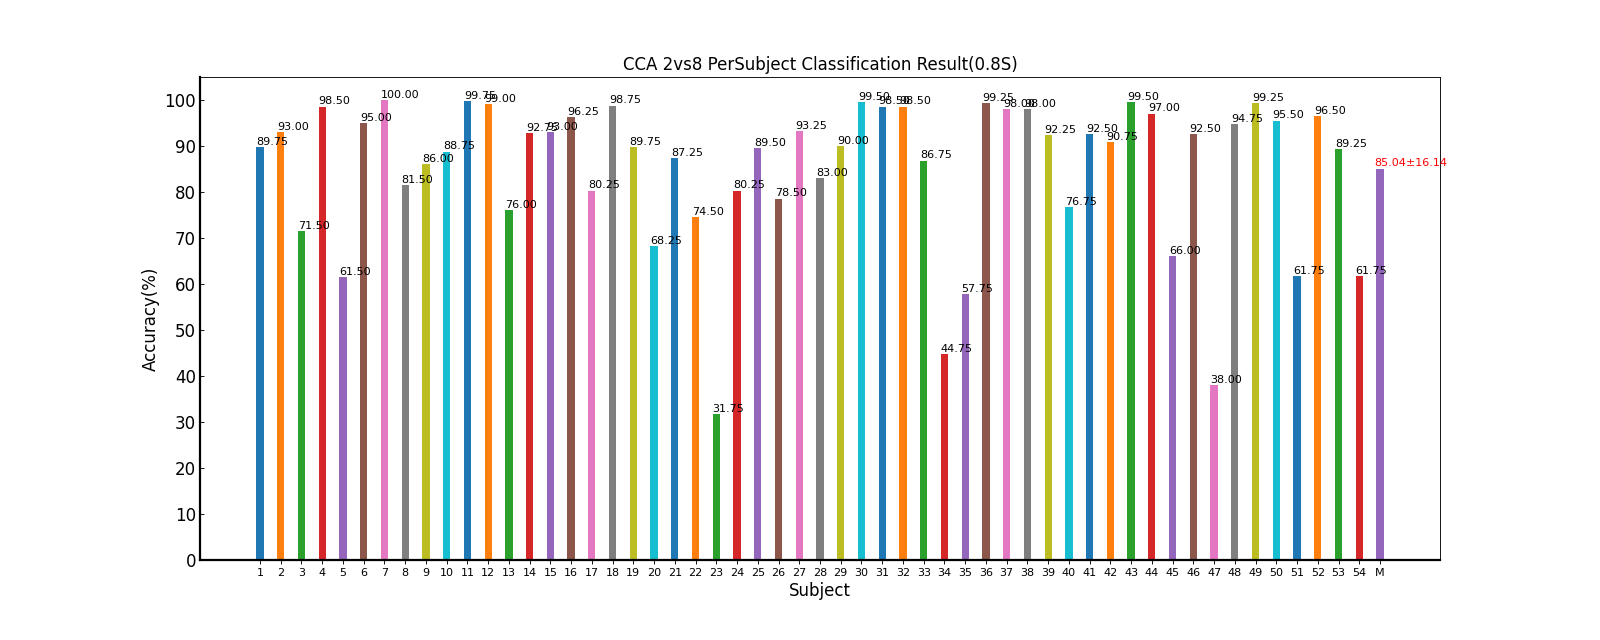

Source data for this figure (header and first rows):
Fold1, Fold2, Fold3, Fold4, Fold5, Mean±Std, ITR(bits/min)
90.0, 88.75, 87.5, 90.0, 92.5, 89.75±1.85, 62.90±4.09
92.5, 96.25, 91.25, 93.75, 91.25, 93.00±2.09, 70.49±5.33
62.5, 73.75, 68.75, 78.75, 73.75, 71.50±6.15, 32.16±8.09
98.75, 97.5, 97.5, 100.0, 98.75, 98.50±1.05, 86.31±3.96
66.25, 63.75, 62.5, 65.0, 50.0, 61.50±6.58, 20.25±6.17
98.75, 92.5, 95.0, 95.0, 93.75, 95.00±2.34, 75.81±6.75
100.0, 100.0, 100.0, 100.0, 100.0, 100.00±0.00, 92.31±0.00
85.0, 81.25, 81.25, 86.25, 73.75, 81.50±4.87, 47.29±8.09
75.0, 95.0, 86.25, 87.5, 86.25, 86.00±7.15, 56.25±13.78
95.0, 90.0, 95.0, 87.5, 76.25, 88.75±7.71, 62.14±15.28
100.0, 98.75, 100.0, 100.0, 100.0, 99.75±0.56, 91.23±2.41
100.0, 98.75, 98.75, 98.75, 98.75, 99.00±0.56, 88.00±2.41
58.75, 75.0, 83.75, 81.25, 81.25, 76.00±10.17, 39.47±13.61
91.25, 96.25, 86.25, 95.0, 95.0, 92.75±4.09, 70.30±9.49
97.5, 95.0, 88.75, 95.0, 88.75, 93.00±4.01, 70.98±9.87
95.0, 98.75, 97.5, 98.75, 91.25, 96.25±3.19, 79.62±8.87
77.5, 81.25, 81.25, 80.0, 81.25, 80.25±1.63, 44.82±2.66
100.0, 98.75, 98.75, 98.75, 97.5, 98.75±0.88, 87.15±3.41
93.75, 93.75, 90.0, 87.5, 83.75, 89.75±4.28, 63.33±9.21
66.25, 68.75, 75.0, 68.75, 62.5, 68.25±4.56, 27.73±5.77
85.0, 86.25, 87.5, 91.25, 86.25, 87.25±2.40, 57.72±5.02
72.5, 68.75, 80.0, 76.25, 75.0, 74.50±4.20, 36.10±6.07
25.0, 36.25, 33.75, 32.5, 31.25, 31.75±4.20, 0.99±0.76
80.0, 83.75, 82.5, 78.75, 76.25, 80.25±2.98, 44.92±4.96
82.5, 96.25, 88.75, 93.75, 86.25, 89.50±5.56, 63.19±12.29
75.0, 73.75, 83.75, 77.5, 82.5, 78.50±4.45, 42.24±7.19
93.75, 90.0, 93.75, 91.25, 97.5, 93.25±2.88, 71.31±7.44
83.75, 85.0, 88.75, 81.25, 76.25, 83.00±4.64, 49.92±8.23
88.75, 91.25, 90.0, 88.75, 91.25, 90.00±1.25, 63.39±2.75
100.0, 98.75, 100.0, 100.0, 98.75, 99.50±0.68, 90.15±2.95
100.0, 100.0, 100.0, 96.25, 96.25, 98.50±2.05, 86.95±7.33
98.75, 98.75, 98.75, 98.75, 97.5, 98.50±0.56, 86.07±1.89
82.5, 76.25, 96.25, 93.75, 85.0, 86.75±8.23, 58.27±16.82
45.0, 37.5, 36.25, 56.25, 48.75, 44.75±8.26, 6.84±5.16
36.25, 71.25, 55.0, 66.25, 60.0, 57.75±13.50, 18.05±11.19
98.75, 100.0, 98.75, 98.75, 100.0, 99.25±0.68, 89.07±2.95
98.75, 98.75, 100.0, 97.5, 95.0, 98.00±1.90, 84.85±6.28
96.25, 98.75, 98.75, 97.5, 98.75, 98.00±1.12, 84.47±3.61
92.5, 91.25, 93.75, 93.75, 90.0, 92.25±1.63, 68.58±3.85
81.25, 83.75, 72.5, 77.5, 68.75, 76.75±6.16, 39.76±9.36
92.5, 93.75, 90.0, 91.25, 95.0, 92.50±1.98, 69.24±4.78
92.5, 90.0, 91.25, 92.5, 87.5, 90.75±2.09, 65.15±4.62
100.0, 100.0, 98.75, 100.0, 98.75, 99.50±0.68, 90.15±2.95
98.75, 97.5, 97.5, 95.0, 96.25, 97.00±1.43, 81.33±4.35
71.25, 70.0, 68.75, 61.25, 58.75, 66.00±5.62, 25.12±6.44
97.5, 96.25, 92.5, 85.0, 91.25, 92.50±4.92, 70.01±11.61
37.5, 40.0, 40.0, 33.75, 38.75, 38.00±2.59, 2.81±0.97
96.25, 93.75, 95.0, 93.75, 95.0, 94.75±1.05, 74.82±2.81
98.75, 98.75, 100.0, 98.75, 100.0, 99.25±0.68, 89.07±2.95
93.75, 98.75, 97.5, 92.5, 95.0, 95.50±2.59, 77.26±7.40
60.0, 71.25, 60.0, 63.75, 53.75, 61.75±6.41, 20.50±6.97
95.0, 98.75, 96.25, 96.25, 96.25, 96.50±1.37, 79.82±4.25
86.25, 95.0, 91.25, 87.5, 86.25, 89.25±3.81, 62.17±8.59
61.25, 55.0, 63.75, 61.25, 67.5, 61.75±4.56, 20.26±4.72
84.1, 86.09, 85.67, 85.69, 83.66, 85.04±16.14, 59.98±25.36
